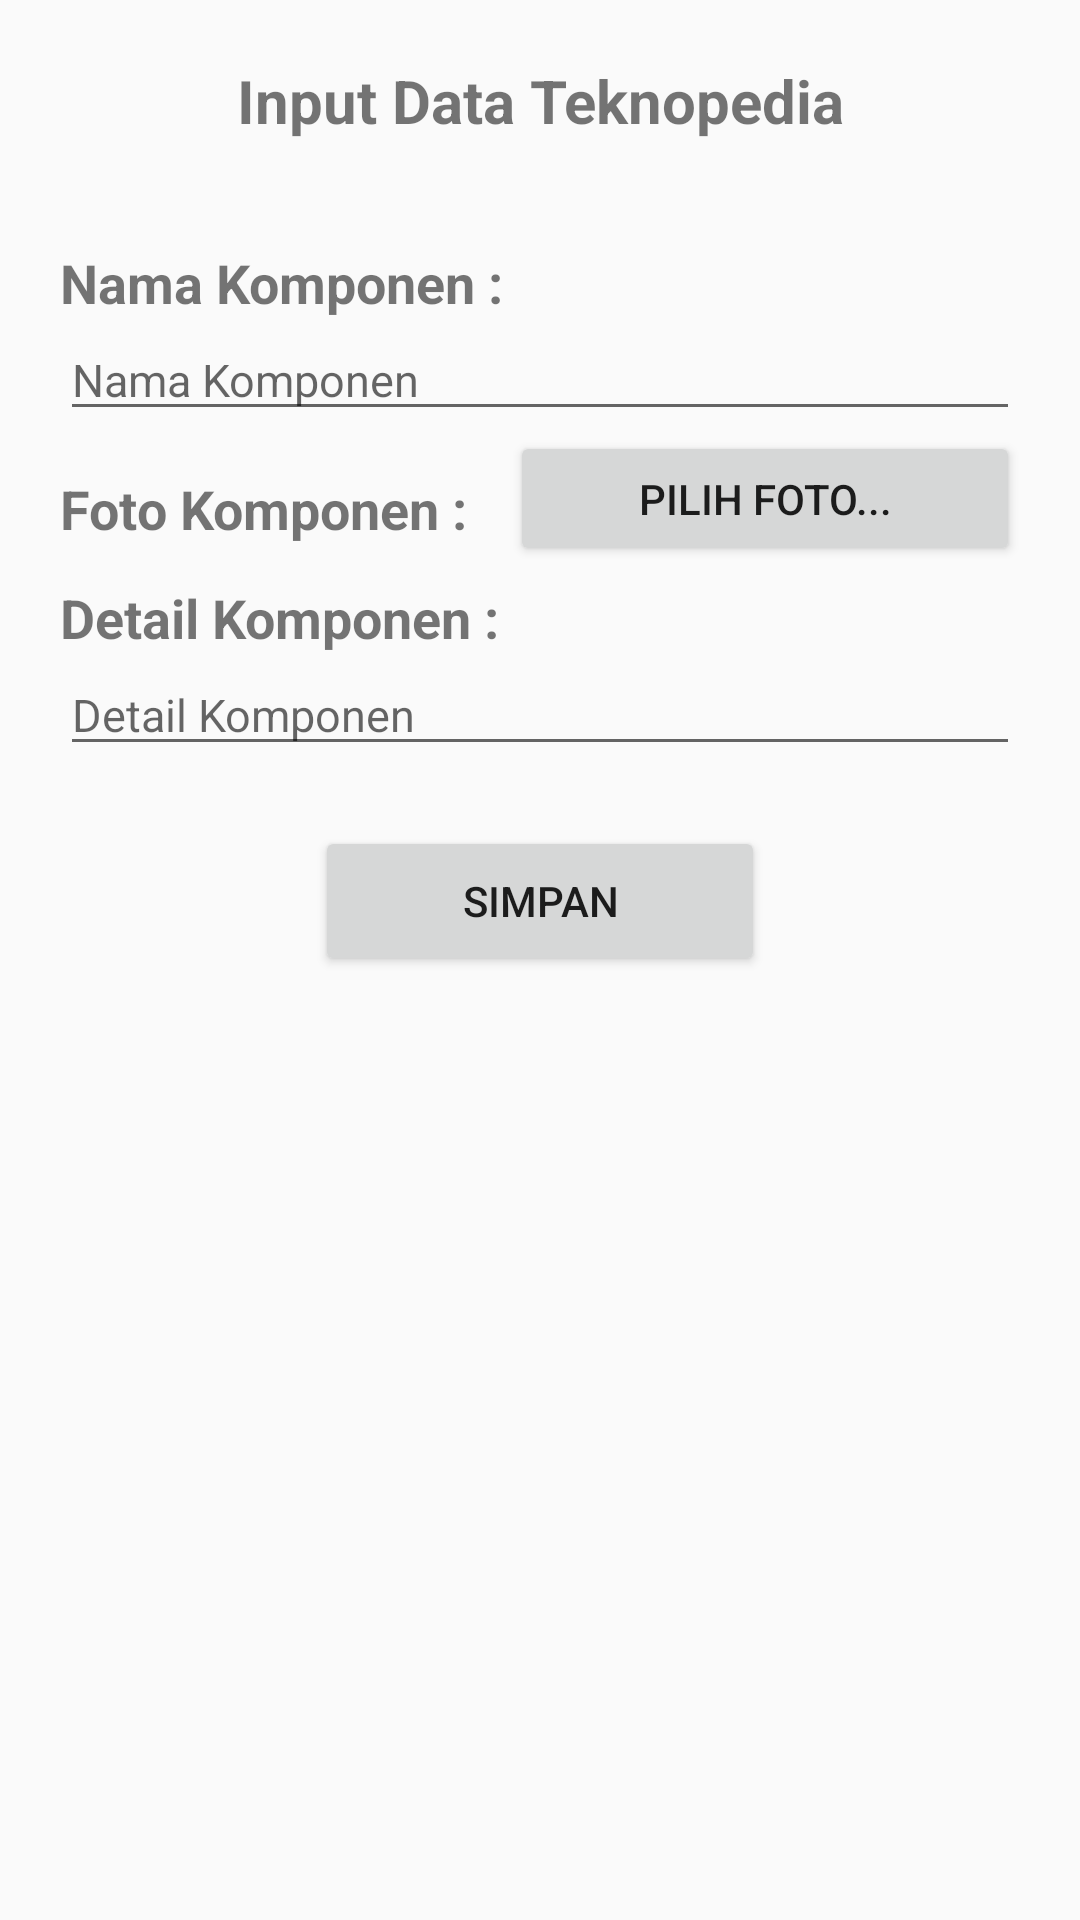

Write the Android layout XML for this screen, with the resource values it uses.
<!-- AndroidManifest.xml: application theme AppTheme -->
<!-- res/layout/activity_input_teknopedia.xml -->
<?xml version="1.0" encoding="utf-8"?>
<ScrollView xmlns:android="http://schemas.android.com/apk/res/android"
    xmlns:app="http://schemas.android.com/apk/res-auto"
    xmlns:tools="http://schemas.android.com/tools"
    android:layout_width="match_parent"
    android:layout_height="match_parent"
    tools:context=".Insert.InputTeknopedia">

    <RelativeLayout
        android:layout_width="match_parent"
        android:layout_height="wrap_content">
    <TextView
        android:id="@+id/atas"
        android:layout_width="match_parent"
        android:layout_height="wrap_content"
        android:layout_marginTop="20dp"
        android:textSize="20sp"
        android:textStyle="bold"
        android:gravity="center"
        android:text="Input Data Teknopedia"/>

    <RelativeLayout
        android:layout_width="match_parent"
        android:layout_height="wrap_content"
        android:layout_marginTop="30dp"
        android:layout_marginLeft="20dp"
        android:layout_marginRight="20dp"
        android:layout_marginBottom="20dp"
        android:layout_below="@+id/atas">
        <LinearLayout
            android:layout_width="match_parent"
            android:layout_height="wrap_content"
            android:orientation="vertical">
            <TextView
                android:layout_marginTop="5dp"
                android:layout_width="match_parent"
                android:layout_height="wrap_content"
                android:textSize="18sp"
                android:textStyle="bold"
                android:text="Nama Komponen :" />
            <EditText
                android:id="@+id/txt_namakomponen"
                android:textSize="15sp"
                android:layout_width="match_parent"
                android:layout_height="wrap_content"
                android:hint="Nama Komponen"/>
            <LinearLayout
                android:layout_width="match_parent"
                android:layout_height="wrap_content"
                android:orientation="horizontal">
                <TextView
                    android:layout_marginTop="5dp"
                    android:layout_width="150dp"
                    android:layout_height="wrap_content"
                    android:textSize="18sp"
                    android:textStyle="bold"
                    android:text="Foto Komponen :"/>
                <Button
                    android:id="@+id/btn_pilihfoto"
                    android:layout_width="match_parent"
                    android:layout_height="45dp"
                    android:text="Pilih Foto..."/>
            </LinearLayout>
            <ImageView
                android:id="@+id/image"
                android:layout_width="match_parent"
                android:layout_height="wrap_content" />
            <TextView
                android:layout_marginTop="5dp"
                android:layout_width="match_parent"
                android:layout_height="wrap_content"
                android:textSize="18sp"
                android:textStyle="bold"
                android:text="Detail Komponen :"/>
            <EditText
                android:id="@+id/txt_detail"
                android:textSize="15sp"
                android:layout_width="match_parent"
                android:layout_height="wrap_content"
                android:inputType="textMultiLine"
                android:hint="Detail Komponen"/>
            <Button
                android:id="@+id/btn_simpan"
                android:layout_marginTop="20dp"
                android:layout_width="150dp"
                android:layout_height="50dp"
                android:layout_gravity="center"
                android:text="Simpan" />
        </LinearLayout>

    </RelativeLayout>
    </RelativeLayout>

</ScrollView>
<!-- resources referenced by this layout -->
<resources>
  <style name="AppTheme" parent="Theme.AppCompat.Light.DarkActionBar">
          
          <item name="colorPrimary">@color/colorPrimary</item>
          <item name="colorPrimaryDark">@color/colorPrimaryDark</item>
          <item name="colorAccent">@color/colorAccent</item>
      </style>
  <!-- not gathered from this repository: default colours our renderer supplied (Android Studio template values) -->
  <color name="colorPrimary">#FF6200EE</color>
  <color name="colorPrimaryDark">#FF3700B3</color>
  <color name="colorAccent">#FF03DAC5</color>
</resources>
